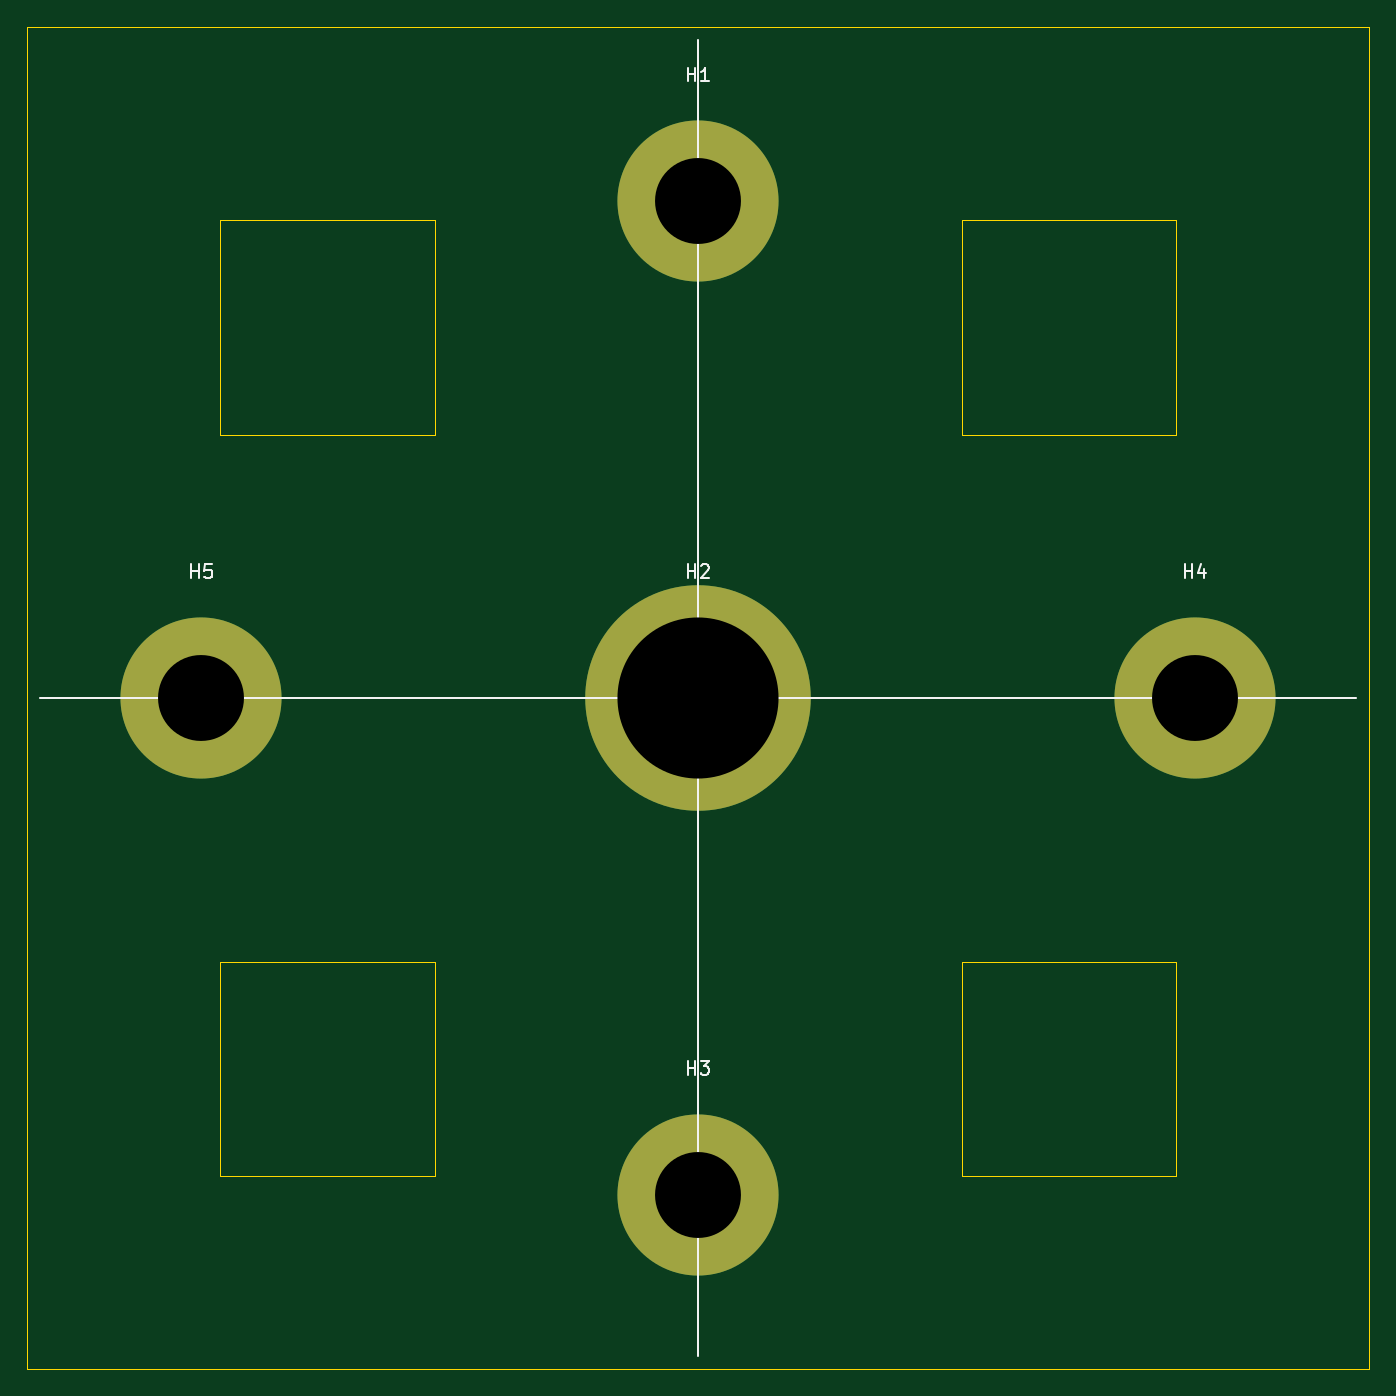
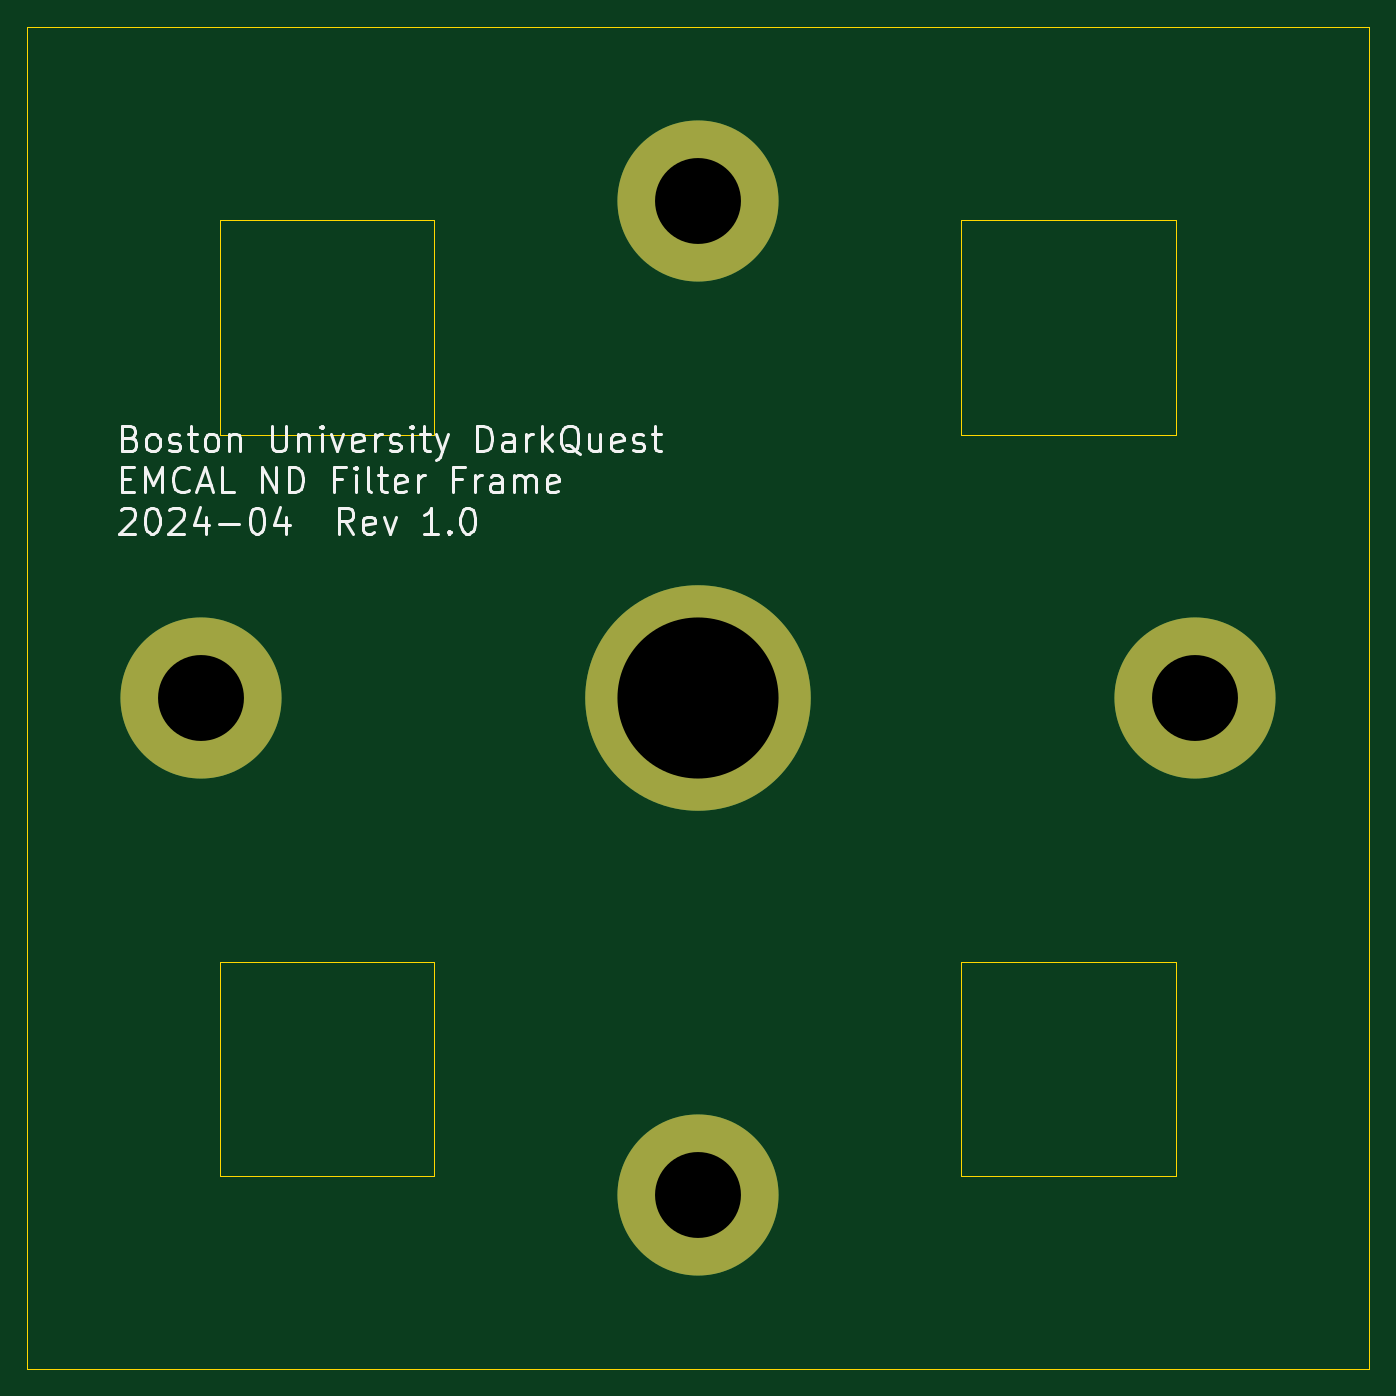
Circuit board: 9 layer files. Board 100.0 x 100.0 mm.
- bottom_copper: quad_sipm-B_Cu.gbr (869 bytes)
- bottom_mask: quad_sipm-B_Mask.gbr (724 bytes)
- bottom_silk: quad_sipm-B_Silkscreen.gbr (24931 bytes)
- outline: quad_sipm-Edge_Cuts.gbr (1186 bytes)
- top_copper: quad_sipm-F_Cu.gbr (869 bytes)
- top_mask: quad_sipm-F_Mask.gbr (724 bytes)
- top_silk: quad_sipm-F_Silkscreen.gbr (3696 bytes)
- drill: quad_sipm-NPTH.drl (279 bytes)
- drill: quad_sipm-PTH.drl (471 bytes)

=== bottom_copper: quad_sipm-B_Cu.gbr ===
%TF.GenerationSoftware,KiCad,Pcbnew,7.0.5-0*%
%TF.CreationDate,2024-04-09T15:10:57-04:00*%
%TF.ProjectId,quad_sipm,71756164-5f73-4697-906d-2e6b69636164,rev?*%
%TF.SameCoordinates,Original*%
%TF.FileFunction,Copper,L2,Bot*%
%TF.FilePolarity,Positive*%
%FSLAX46Y46*%
G04 Gerber Fmt 4.6, Leading zero omitted, Abs format (unit mm)*
G04 Created by KiCad (PCBNEW 7.0.5-0) date 2024-04-09 15:10:57*
%MOMM*%
%LPD*%
G01*
G04 APERTURE LIST*
%TA.AperFunction,ComponentPad*%
%ADD10C,16.800000*%
%TD*%
%TA.AperFunction,ComponentPad*%
%ADD11C,12.000000*%
%TD*%
G04 APERTURE END LIST*
D10*
%TO.P,H2,1*%
%TO.N,N/C*%
X100000000Y-100000000D03*
%TD*%
D11*
%TO.P,H3,1*%
%TO.N,N/C*%
X100000000Y-137000000D03*
%TD*%
%TO.P,H4,1*%
%TO.N,N/C*%
X137000000Y-100000000D03*
%TD*%
%TO.P,H5,1*%
%TO.N,N/C*%
X63000000Y-100000000D03*
%TD*%
%TO.P,H1,1*%
%TO.N,N/C*%
X100000000Y-63000000D03*
%TD*%
M02*

=== bottom_mask: quad_sipm-B_Mask.gbr ===
%TF.GenerationSoftware,KiCad,Pcbnew,7.0.5-0*%
%TF.CreationDate,2024-04-09T15:10:57-04:00*%
%TF.ProjectId,quad_sipm,71756164-5f73-4697-906d-2e6b69636164,rev?*%
%TF.SameCoordinates,Original*%
%TF.FileFunction,Soldermask,Bot*%
%TF.FilePolarity,Negative*%
%FSLAX46Y46*%
G04 Gerber Fmt 4.6, Leading zero omitted, Abs format (unit mm)*
G04 Created by KiCad (PCBNEW 7.0.5-0) date 2024-04-09 15:10:57*
%MOMM*%
%LPD*%
G01*
G04 APERTURE LIST*
%ADD10C,16.800000*%
%ADD11C,12.000000*%
G04 APERTURE END LIST*
D10*
%TO.C,H2*%
X100000000Y-100000000D03*
%TD*%
D11*
%TO.C,H3*%
X100000000Y-137000000D03*
%TD*%
%TO.C,H4*%
X137000000Y-100000000D03*
%TD*%
%TO.C,H5*%
X63000000Y-100000000D03*
%TD*%
%TO.C,H1*%
X100000000Y-63000000D03*
%TD*%
M02*

=== bottom_silk: quad_sipm-B_Silkscreen.gbr (24931 bytes, source omitted) ===
=== outline: quad_sipm-Edge_Cuts.gbr ===
%TF.GenerationSoftware,KiCad,Pcbnew,7.0.5-0*%
%TF.CreationDate,2024-04-09T15:10:57-04:00*%
%TF.ProjectId,quad_sipm,71756164-5f73-4697-906d-2e6b69636164,rev?*%
%TF.SameCoordinates,Original*%
%TF.FileFunction,Profile,NP*%
%FSLAX46Y46*%
G04 Gerber Fmt 4.6, Leading zero omitted, Abs format (unit mm)*
G04 Created by KiCad (PCBNEW 7.0.5-0) date 2024-04-09 15:10:57*
%MOMM*%
%LPD*%
G01*
G04 APERTURE LIST*
%TA.AperFunction,Profile*%
%ADD10C,0.050000*%
%TD*%
G04 APERTURE END LIST*
D10*
X50000000Y-150000000D02*
X50000000Y-50000000D01*
X119635000Y-64390000D02*
X135635000Y-64390000D01*
X135635000Y-80390000D01*
X119635000Y-80390000D01*
X119635000Y-64390000D01*
X64390000Y-64390000D02*
X80390000Y-64390000D01*
X80390000Y-80390000D01*
X64390000Y-80390000D01*
X64390000Y-64390000D01*
X64390000Y-119635000D02*
X80390000Y-119635000D01*
X80390000Y-135635000D01*
X64390000Y-135635000D01*
X64390000Y-119635000D01*
X150000000Y-150000000D02*
X50000000Y-150000000D01*
X50000000Y-50000000D02*
X150000000Y-50000000D01*
X119635000Y-119635000D02*
X135635000Y-119635000D01*
X135635000Y-135635000D01*
X119635000Y-135635000D01*
X119635000Y-119635000D01*
X150000000Y-50000000D02*
X150000000Y-150000000D01*
M02*

=== top_copper: quad_sipm-F_Cu.gbr ===
%TF.GenerationSoftware,KiCad,Pcbnew,7.0.5-0*%
%TF.CreationDate,2024-04-09T15:10:56-04:00*%
%TF.ProjectId,quad_sipm,71756164-5f73-4697-906d-2e6b69636164,rev?*%
%TF.SameCoordinates,Original*%
%TF.FileFunction,Copper,L1,Top*%
%TF.FilePolarity,Positive*%
%FSLAX46Y46*%
G04 Gerber Fmt 4.6, Leading zero omitted, Abs format (unit mm)*
G04 Created by KiCad (PCBNEW 7.0.5-0) date 2024-04-09 15:10:56*
%MOMM*%
%LPD*%
G01*
G04 APERTURE LIST*
%TA.AperFunction,ComponentPad*%
%ADD10C,16.800000*%
%TD*%
%TA.AperFunction,ComponentPad*%
%ADD11C,12.000000*%
%TD*%
G04 APERTURE END LIST*
D10*
%TO.P,H2,1*%
%TO.N,N/C*%
X100000000Y-100000000D03*
%TD*%
D11*
%TO.P,H3,1*%
%TO.N,N/C*%
X100000000Y-137000000D03*
%TD*%
%TO.P,H4,1*%
%TO.N,N/C*%
X137000000Y-100000000D03*
%TD*%
%TO.P,H5,1*%
%TO.N,N/C*%
X63000000Y-100000000D03*
%TD*%
%TO.P,H1,1*%
%TO.N,N/C*%
X100000000Y-63000000D03*
%TD*%
M02*

=== top_mask: quad_sipm-F_Mask.gbr ===
%TF.GenerationSoftware,KiCad,Pcbnew,7.0.5-0*%
%TF.CreationDate,2024-04-09T15:10:57-04:00*%
%TF.ProjectId,quad_sipm,71756164-5f73-4697-906d-2e6b69636164,rev?*%
%TF.SameCoordinates,Original*%
%TF.FileFunction,Soldermask,Top*%
%TF.FilePolarity,Negative*%
%FSLAX46Y46*%
G04 Gerber Fmt 4.6, Leading zero omitted, Abs format (unit mm)*
G04 Created by KiCad (PCBNEW 7.0.5-0) date 2024-04-09 15:10:57*
%MOMM*%
%LPD*%
G01*
G04 APERTURE LIST*
%ADD10C,16.800000*%
%ADD11C,12.000000*%
G04 APERTURE END LIST*
D10*
%TO.C,H2*%
X100000000Y-100000000D03*
%TD*%
D11*
%TO.C,H3*%
X100000000Y-137000000D03*
%TD*%
%TO.C,H4*%
X137000000Y-100000000D03*
%TD*%
%TO.C,H5*%
X63000000Y-100000000D03*
%TD*%
%TO.C,H1*%
X100000000Y-63000000D03*
%TD*%
M02*

=== top_silk: quad_sipm-F_Silkscreen.gbr ===
%TF.GenerationSoftware,KiCad,Pcbnew,7.0.5-0*%
%TF.CreationDate,2024-04-09T15:10:57-04:00*%
%TF.ProjectId,quad_sipm,71756164-5f73-4697-906d-2e6b69636164,rev?*%
%TF.SameCoordinates,Original*%
%TF.FileFunction,Legend,Top*%
%TF.FilePolarity,Positive*%
%FSLAX46Y46*%
G04 Gerber Fmt 4.6, Leading zero omitted, Abs format (unit mm)*
G04 Created by KiCad (PCBNEW 7.0.5-0) date 2024-04-09 15:10:57*
%MOMM*%
%LPD*%
G01*
G04 APERTURE LIST*
%ADD10C,0.120000*%
%ADD11C,0.150000*%
G04 APERTURE END LIST*
D10*
X51000000Y-100000000D02*
X149000000Y-100000000D01*
X100000000Y-51000000D02*
X100000000Y-149000000D01*
D11*
%TO.C,H2*%
X99238095Y-91054819D02*
X99238095Y-90054819D01*
X99238095Y-90531009D02*
X99809523Y-90531009D01*
X99809523Y-91054819D02*
X99809523Y-90054819D01*
X100238095Y-90150057D02*
X100285714Y-90102438D01*
X100285714Y-90102438D02*
X100380952Y-90054819D01*
X100380952Y-90054819D02*
X100619047Y-90054819D01*
X100619047Y-90054819D02*
X100714285Y-90102438D01*
X100714285Y-90102438D02*
X100761904Y-90150057D01*
X100761904Y-90150057D02*
X100809523Y-90245295D01*
X100809523Y-90245295D02*
X100809523Y-90340533D01*
X100809523Y-90340533D02*
X100761904Y-90483390D01*
X100761904Y-90483390D02*
X100190476Y-91054819D01*
X100190476Y-91054819D02*
X100809523Y-91054819D01*
%TO.C,H3*%
X99238095Y-128054819D02*
X99238095Y-127054819D01*
X99238095Y-127531009D02*
X99809523Y-127531009D01*
X99809523Y-128054819D02*
X99809523Y-127054819D01*
X100190476Y-127054819D02*
X100809523Y-127054819D01*
X100809523Y-127054819D02*
X100476190Y-127435771D01*
X100476190Y-127435771D02*
X100619047Y-127435771D01*
X100619047Y-127435771D02*
X100714285Y-127483390D01*
X100714285Y-127483390D02*
X100761904Y-127531009D01*
X100761904Y-127531009D02*
X100809523Y-127626247D01*
X100809523Y-127626247D02*
X100809523Y-127864342D01*
X100809523Y-127864342D02*
X100761904Y-127959580D01*
X100761904Y-127959580D02*
X100714285Y-128007200D01*
X100714285Y-128007200D02*
X100619047Y-128054819D01*
X100619047Y-128054819D02*
X100333333Y-128054819D01*
X100333333Y-128054819D02*
X100238095Y-128007200D01*
X100238095Y-128007200D02*
X100190476Y-127959580D01*
%TO.C,H4*%
X136238095Y-91054819D02*
X136238095Y-90054819D01*
X136238095Y-90531009D02*
X136809523Y-90531009D01*
X136809523Y-91054819D02*
X136809523Y-90054819D01*
X137714285Y-90388152D02*
X137714285Y-91054819D01*
X137476190Y-90007200D02*
X137238095Y-90721485D01*
X137238095Y-90721485D02*
X137857142Y-90721485D01*
%TO.C,H5*%
X62238095Y-91054819D02*
X62238095Y-90054819D01*
X62238095Y-90531009D02*
X62809523Y-90531009D01*
X62809523Y-91054819D02*
X62809523Y-90054819D01*
X63761904Y-90054819D02*
X63285714Y-90054819D01*
X63285714Y-90054819D02*
X63238095Y-90531009D01*
X63238095Y-90531009D02*
X63285714Y-90483390D01*
X63285714Y-90483390D02*
X63380952Y-90435771D01*
X63380952Y-90435771D02*
X63619047Y-90435771D01*
X63619047Y-90435771D02*
X63714285Y-90483390D01*
X63714285Y-90483390D02*
X63761904Y-90531009D01*
X63761904Y-90531009D02*
X63809523Y-90626247D01*
X63809523Y-90626247D02*
X63809523Y-90864342D01*
X63809523Y-90864342D02*
X63761904Y-90959580D01*
X63761904Y-90959580D02*
X63714285Y-91007200D01*
X63714285Y-91007200D02*
X63619047Y-91054819D01*
X63619047Y-91054819D02*
X63380952Y-91054819D01*
X63380952Y-91054819D02*
X63285714Y-91007200D01*
X63285714Y-91007200D02*
X63238095Y-90959580D01*
%TO.C,H1*%
X99238095Y-54054819D02*
X99238095Y-53054819D01*
X99238095Y-53531009D02*
X99809523Y-53531009D01*
X99809523Y-54054819D02*
X99809523Y-53054819D01*
X100809523Y-54054819D02*
X100238095Y-54054819D01*
X100523809Y-54054819D02*
X100523809Y-53054819D01*
X100523809Y-53054819D02*
X100428571Y-53197676D01*
X100428571Y-53197676D02*
X100333333Y-53292914D01*
X100333333Y-53292914D02*
X100238095Y-53340533D01*
%TD*%
M02*

=== drill: quad_sipm-NPTH.drl ===
M48
; DRILL file {KiCad 7.0.5-0} date 2024 April 09, Tuesday 15:11:00
; FORMAT={-:-/ absolute / inch / decimal}
; #@! TF.CreationDate,2024-04-09T15:11:00-04:00
; #@! TF.GenerationSoftware,Kicad,Pcbnew,7.0.5-0
; #@! TF.FileFunction,NonPlated,1,2,NPTH
FMAT,2
INCH
%
G90
G05
T0
M30

=== drill: quad_sipm-PTH.drl ===
M48
; DRILL file {KiCad 7.0.5-0} date 2024 April 09, Tuesday 15:11:00
; FORMAT={-:-/ absolute / inch / decimal}
; #@! TF.CreationDate,2024-04-09T15:11:00-04:00
; #@! TF.GenerationSoftware,Kicad,Pcbnew,7.0.5-0
; #@! TF.FileFunction,Plated,1,2,PTH
FMAT,2
INCH
; #@! TA.AperFunction,Plated,PTH,ComponentDrill
T1C0.2520
; #@! TA.AperFunction,Plated,PTH,ComponentDrill
T2C0.4724
%
G90
G05
T1
X2.4803Y-3.937
X3.937Y-2.4803
X3.937Y-5.3937
X5.3937Y-3.937
T2
X3.937Y-3.937
T0
M30

